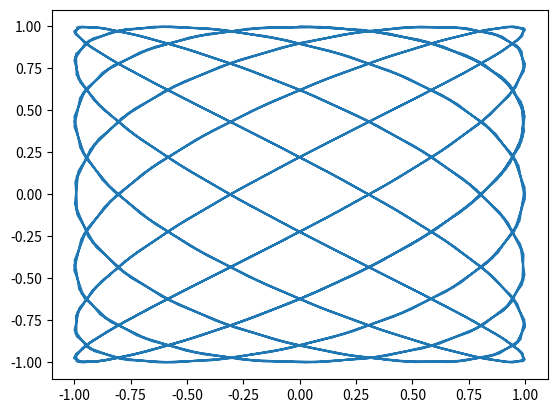

Here is the Python script that generated this plot:
import matplotlib
matplotlib.use('Agg')

import matplotlib.pyplot as plt
import numpy as np

t = np.linspace(0, 2 * np.pi, 500)
x = np.sin(7 * np.pi * t)
y = np.cos(5 * np.pi * t)
fig = plt.figure()

plt.plot(x, y)
fig.savefig("parametric2")